Image classification data set "Histo images" (amine-e2r/kidney on GitHub). Class labels (5): chromo, onco, cc RCC, normal tissue, p RCC.

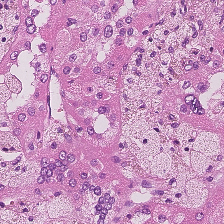
Label: normal tissue

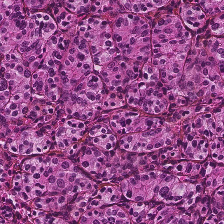
Label: p RCC

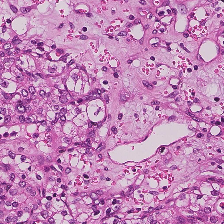
Label: cc RCC

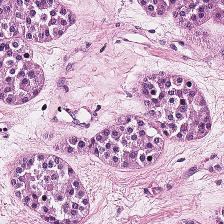
Label: onco

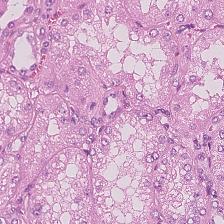
Label: normal tissue

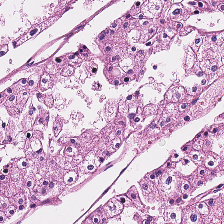
Label: chromo
